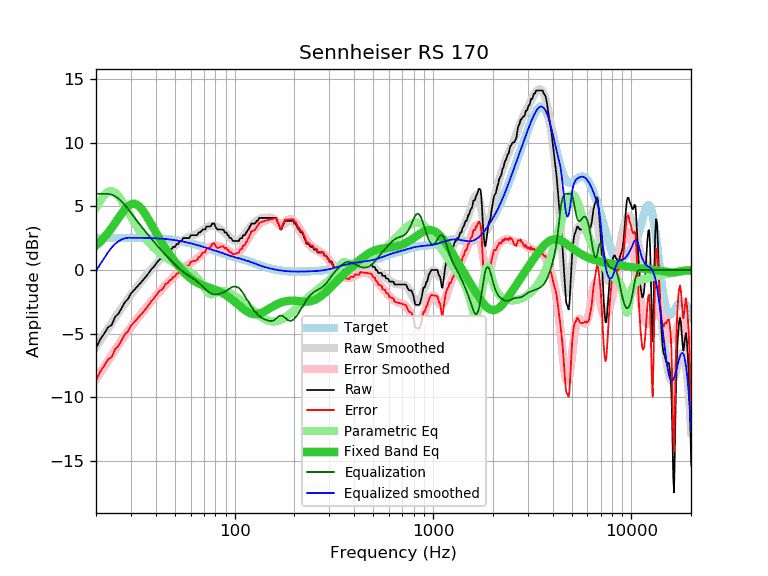

Data behind this chart, as committed beside it:
frequency, raw, error, smoothed, error_smoothed, equalization, parametric_eq, equalized_raw, equalized_smoothed, target
20, -6.15, -8.67, -6.06, -8.58, 6.00, 1.92, -0.15, -0.06, 2.52
21, -5.47, -8.00, -5.55, -8.08, 6.00, 2.23, 0.53, 0.45, 2.53
22, -5.01, -7.54, -5.07, -7.59, 6.00, 2.56, 0.99, 0.93, 2.53
23, -4.51, -7.04, -4.60, -7.13, 6.00, 2.93, 1.49, 1.40, 2.53
24, -4.32, -6.85, -4.16, -6.69, 5.93, 3.31, 1.61, 1.77, 2.53
25, -3.68, -6.21, -3.74, -6.27, 5.80, 3.71, 2.12, 2.06, 2.53
26, -3.42, -5.95, -3.34, -5.87, 5.61, 4.10, 2.19, 2.27, 2.53
27, -2.96, -5.49, -2.96, -5.50, 5.37, 4.46, 2.41, 2.41, 2.53
28, -2.52, -5.06, -2.61, -5.14, 5.10, 4.78, 2.58, 2.50, 2.54
29, -2.28, -4.82, -2.27, -4.81, 4.81, 5.02, 2.53, 2.54, 2.54
30, -1.85, -4.39, -1.95, -4.49, 4.49, 5.17, 2.64, 2.54, 2.54
31, -1.60, -4.14, -1.66, -4.19, 4.19, 5.22, 2.59, 2.54, 2.54
32, -1.37, -3.90, -1.38, -3.91, 3.91, 5.16, 2.54, 2.53, 2.53
33, -1.14, -3.67, -1.11, -3.64, 3.64, 5.02, 2.50, 2.53, 2.53
34, -0.91, -3.44, -0.86, -3.39, 3.39, 4.80, 2.48, 2.53, 2.53
35, -0.68, -3.21, -0.62, -3.14, 3.14, 4.53, 2.46, 2.53, 2.53
36, -0.46, -2.98, -0.39, -2.91, 2.91, 4.23, 2.45, 2.52, 2.52
37, -0.20, -2.72, -0.17, -2.68, 2.68, 3.91, 2.48, 2.52, 2.52
38, 0.05, -2.46, 0.04, -2.47, 2.47, 3.59, 2.52, 2.51, 2.51
39, 0.23, -2.27, 0.25, -2.26, 2.26, 3.28, 2.49, 2.50, 2.50
40, 0.46, -2.04, 0.44, -2.05, 2.05, 2.97, 2.51, 2.50, 2.50
41, 0.68, -1.81, 0.63, -1.86, 1.86, 2.68, 2.54, 2.49, 2.49
42, 0.86, -1.62, 0.80, -1.67, 1.67, 2.41, 2.53, 2.48, 2.48
43, 0.91, -1.56, 0.97, -1.49, 1.49, 2.15, 2.40, 2.46, 2.47
44, 1.14, -1.31, 1.13, -1.32, 1.32, 1.90, 2.46, 2.45, 2.45
45, 1.37, -1.07, 1.28, -1.15, 1.15, 1.66, 2.52, 2.44, 2.44
46, 1.37, -1.05, 1.43, -1.00, 1.00, 1.44, 2.37, 2.42, 2.42
47, 1.60, -0.81, 1.56, -0.84, 0.84, 1.23, 2.44, 2.41, 2.41
48, 1.64, -0.75, 1.69, -0.70, 0.70, 1.03, 2.34, 2.39, 2.39
49, 1.82, -0.55, 1.81, -0.56, 0.56, 0.84, 2.38, 2.37, 2.37
50, 1.82, -0.53, 1.92, -0.43, 0.43, 0.66, 2.25, 2.35, 2.35
51, 2.05, -0.28, 2.03, -0.30, 0.30, 0.49, 2.35, 2.33, 2.33
52, 2.05, -0.26, 2.13, -0.18, 0.18, 0.33, 2.23, 2.31, 2.31
53, 2.28, -0.00, 2.22, -0.07, 0.07, 0.17, 2.35, 2.28, 2.28
54, 2.28, 0.02, 2.30, 0.04, -0.04, 0.03, 2.24, 2.26, 2.26
55, 2.51, 0.28, 2.37, 0.14, -0.14, -0.11, 2.37, 2.23, 2.23
56, 2.51, 0.30, 2.44, 0.23, -0.23, -0.24, 2.28, 2.21, 2.21
57, 2.51, 0.33, 2.50, 0.32, -0.32, -0.35, 2.19, 2.18, 2.18
58, 2.51, 0.35, 2.55, 0.40, -0.40, -0.47, 2.11, 2.16, 2.16
59, 2.51, 0.38, 2.60, 0.47, -0.47, -0.57, 2.04, 2.13, 2.13
60, 2.73, 0.63, 2.65, 0.55, -0.55, -0.66, 2.18, 2.10, 2.10
61, 2.74, 0.67, 2.69, 0.62, -0.62, -0.75, 2.12, 2.07, 2.07
62, 2.74, 0.70, 2.74, 0.69, -0.69, -0.83, 2.05, 2.04, 2.04
63, 2.74, 0.73, 2.78, 0.77, -0.77, -0.90, 1.97, 2.01, 2.01
64, 2.74, 0.76, 2.83, 0.85, -0.85, -0.96, 1.89, 1.98, 1.98
65, 2.78, 0.82, 2.89, 0.93, -0.93, -1.02, 1.85, 1.96, 1.96
66, 2.96, 1.03, 2.95, 1.02, -1.02, -1.07, 1.94, 1.93, 1.93
67, 2.96, 1.06, 3.01, 1.11, -1.11, -1.12, 1.85, 1.90, 1.90
68, 3.06, 1.19, 3.08, 1.21, -1.21, -1.16, 1.85, 1.87, 1.87
69, 3.19, 1.35, 3.14, 1.31, -1.31, -1.20, 1.88, 1.84, 1.84
70, 3.19, 1.38, 3.21, 1.40, -1.40, -1.23, 1.79, 1.81, 1.81
71, 3.19, 1.41, 3.28, 1.50, -1.50, -1.27, 1.69, 1.78, 1.78
72, 3.42, 1.67, 3.34, 1.59, -1.59, -1.30, 1.83, 1.75, 1.75
73, 3.42, 1.70, 3.39, 1.67, -1.67, -1.33, 1.75, 1.72, 1.72
74, 3.42, 1.73, 3.43, 1.74, -1.74, -1.36, 1.68, 1.69, 1.69
75, 3.42, 1.76, 3.46, 1.80, -1.80, -1.39, 1.62, 1.66, 1.66
76, 3.48, 1.85, 3.48, 1.85, -1.85, -1.42, 1.63, 1.63, 1.63
77, 3.65, 2.05, 3.49, 1.89, -1.89, -1.45, 1.76, 1.60, 1.60
78, 3.65, 2.08, 3.48, 1.91, -1.91, -1.48, 1.74, 1.57, 1.57
79, 3.65, 2.11, 3.46, 1.92, -1.92, -1.52, 1.73, 1.54, 1.54
... 553 more rows
